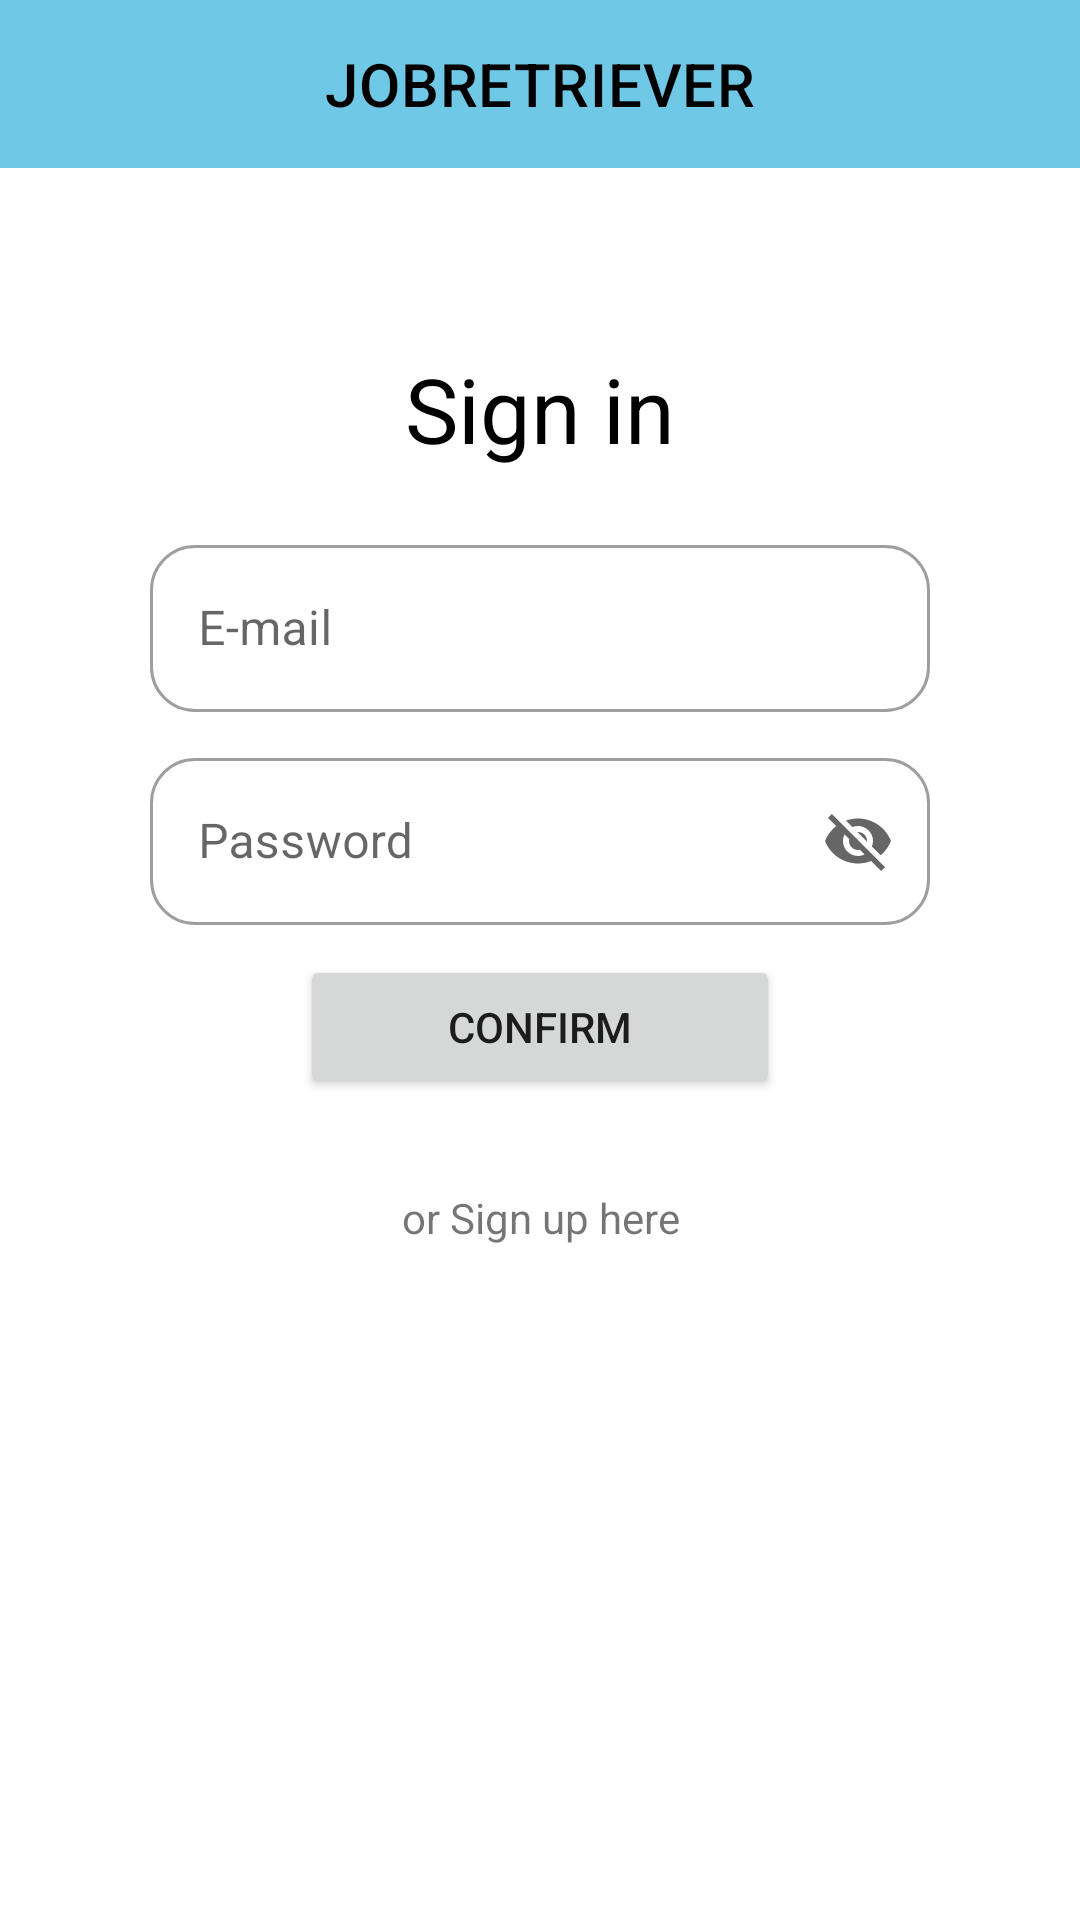

Reconstruct the res/layout file that produces this screen, plus the resources it refers to.
<!-- AndroidManifest.xml: application theme Theme.JobRetriever -->
<!-- res/layout/activity_sign_in.xml -->
<?xml version="1.0" encoding="utf-8"?>
<android.widget.LinearLayout xmlns:android="http://schemas.android.com/apk/res/android"
    xmlns:app="http://schemas.android.com/apk/res-auto"
    xmlns:tools="http://schemas.android.com/tools"
    android:layout_width="match_parent"
    android:layout_height="match_parent"
    tools:context=".MainActivity"
    android:orientation="vertical"
    >

    <com.google.android.material.appbar.AppBarLayout
        android:layout_width="match_parent"
        android:layout_height="wrap_content"
        app:layout_constrainedHeight="true"
        app:layout_constrainedWidth="false"
        app:layout_constraintHeight_default="spread"
        android:layout_marginBottom="50dp">

        <com.google.android.material.appbar.MaterialToolbar
            android:id="@+id/topAppBar"
            android:layout_width="match_parent"
            android:layout_height="?attr/actionBarSize"
            app:title="JOBRETRIEVER"
            app:titleCentered="true"
            app:titleTextColor="@color/black"
            style="@style/Widget.MaterialComponents.Toolbar.Primary" />
    </com.google.android.material.appbar.AppBarLayout>

    <LinearLayout
        android:layout_width="match_parent"
        android:layout_height="match_parent"
        android:orientation="vertical"
        android:layout_marginLeft="50dp"
        android:layout_marginRight="50dp"
        android:layout_marginTop="10dp"
        android:layout_marginBottom="150dp">
        <TextView
            android:layout_width="match_parent"
            android:layout_height="wrap_content"
            android:text="Sign in"
            android:textAlignment="center"
            android:textColor="@color/black"
            android:textSize="30dp"
            android:layout_marginBottom="20dp"/>

        <com.google.android.material.textfield.TextInputLayout
            android:layout_width="match_parent"
            android:layout_height="wrap_content"
            style="@style/Widget.MaterialComponents.TextInputLayout.OutlinedBox"
            android:layout_marginBottom="10dp"
            app:boxCornerRadiusBottomEnd="15dp"
            app:boxCornerRadiusBottomStart="15dp"
            app:boxCornerRadiusTopEnd="15dp"
            app:boxCornerRadiusTopStart="15dp"
            android:hint="E-mail">

            <com.google.android.material.textfield.TextInputEditText
                android:layout_width="match_parent"
                android:layout_height="wrap_content"/>
        </com.google.android.material.textfield.TextInputLayout>

        <com.google.android.material.textfield.TextInputLayout
            android:layout_width="match_parent"
            android:layout_height="wrap_content"
            style="@style/Widget.MaterialComponents.TextInputLayout.OutlinedBox"
            android:hint="Password"
            app:boxCornerRadiusBottomEnd="15dp"
            app:boxCornerRadiusBottomStart="15dp"
            app:boxCornerRadiusTopEnd="15dp"
            app:boxCornerRadiusTopStart="15dp"
            app:endIconMode="password_toggle"
            android:layout_marginBottom="10dp">

            <com.google.android.material.textfield.TextInputEditText
                android:layout_width="match_parent"
                android:layout_height="wrap_content"/>
        </com.google.android.material.textfield.TextInputLayout>

        <Button
            android:layout_width="match_parent"
            android:layout_height="wrap_content"
            android:text="CONFIRM"
            android:layout_marginLeft="50dp"
            android:layout_marginRight="50dp"
            android:layout_marginBottom="30dp"
            />
        <TextView
            android:layout_width="match_parent"
            android:layout_height="wrap_content"
            android:text="or Sign up here"
            android:textAlignment="center"/>
    </LinearLayout>
</android.widget.LinearLayout>
<!-- resources referenced by this layout -->
<resources>
  <color name="black">#FF000000</color>
  <style name="Theme.JobRetriever" parent="Theme.MaterialComponents.DayNight.NoActionBar">
          
          <item name="colorPrimary">@color/candidate</item>
          <item name="colorPrimaryVariant">@color/white</item>
          <item name="colorOnPrimary">@color/white</item>
          
          <item name="colorSecondary">@color/employer</item>
          <item name="colorSecondaryVariant">@color/white</item>
          <item name="colorOnSecondary">@color/white</item>
          
          <item name="android:statusBarColor" tools:targetApi="l">?attr/colorPrimary</item>
          
      </style>
  <color name="candidate">#6FC9E6</color>
  <color name="white">#FFFFFFFF</color>
  <color name="employer">#68D68E</color>
</resources>
